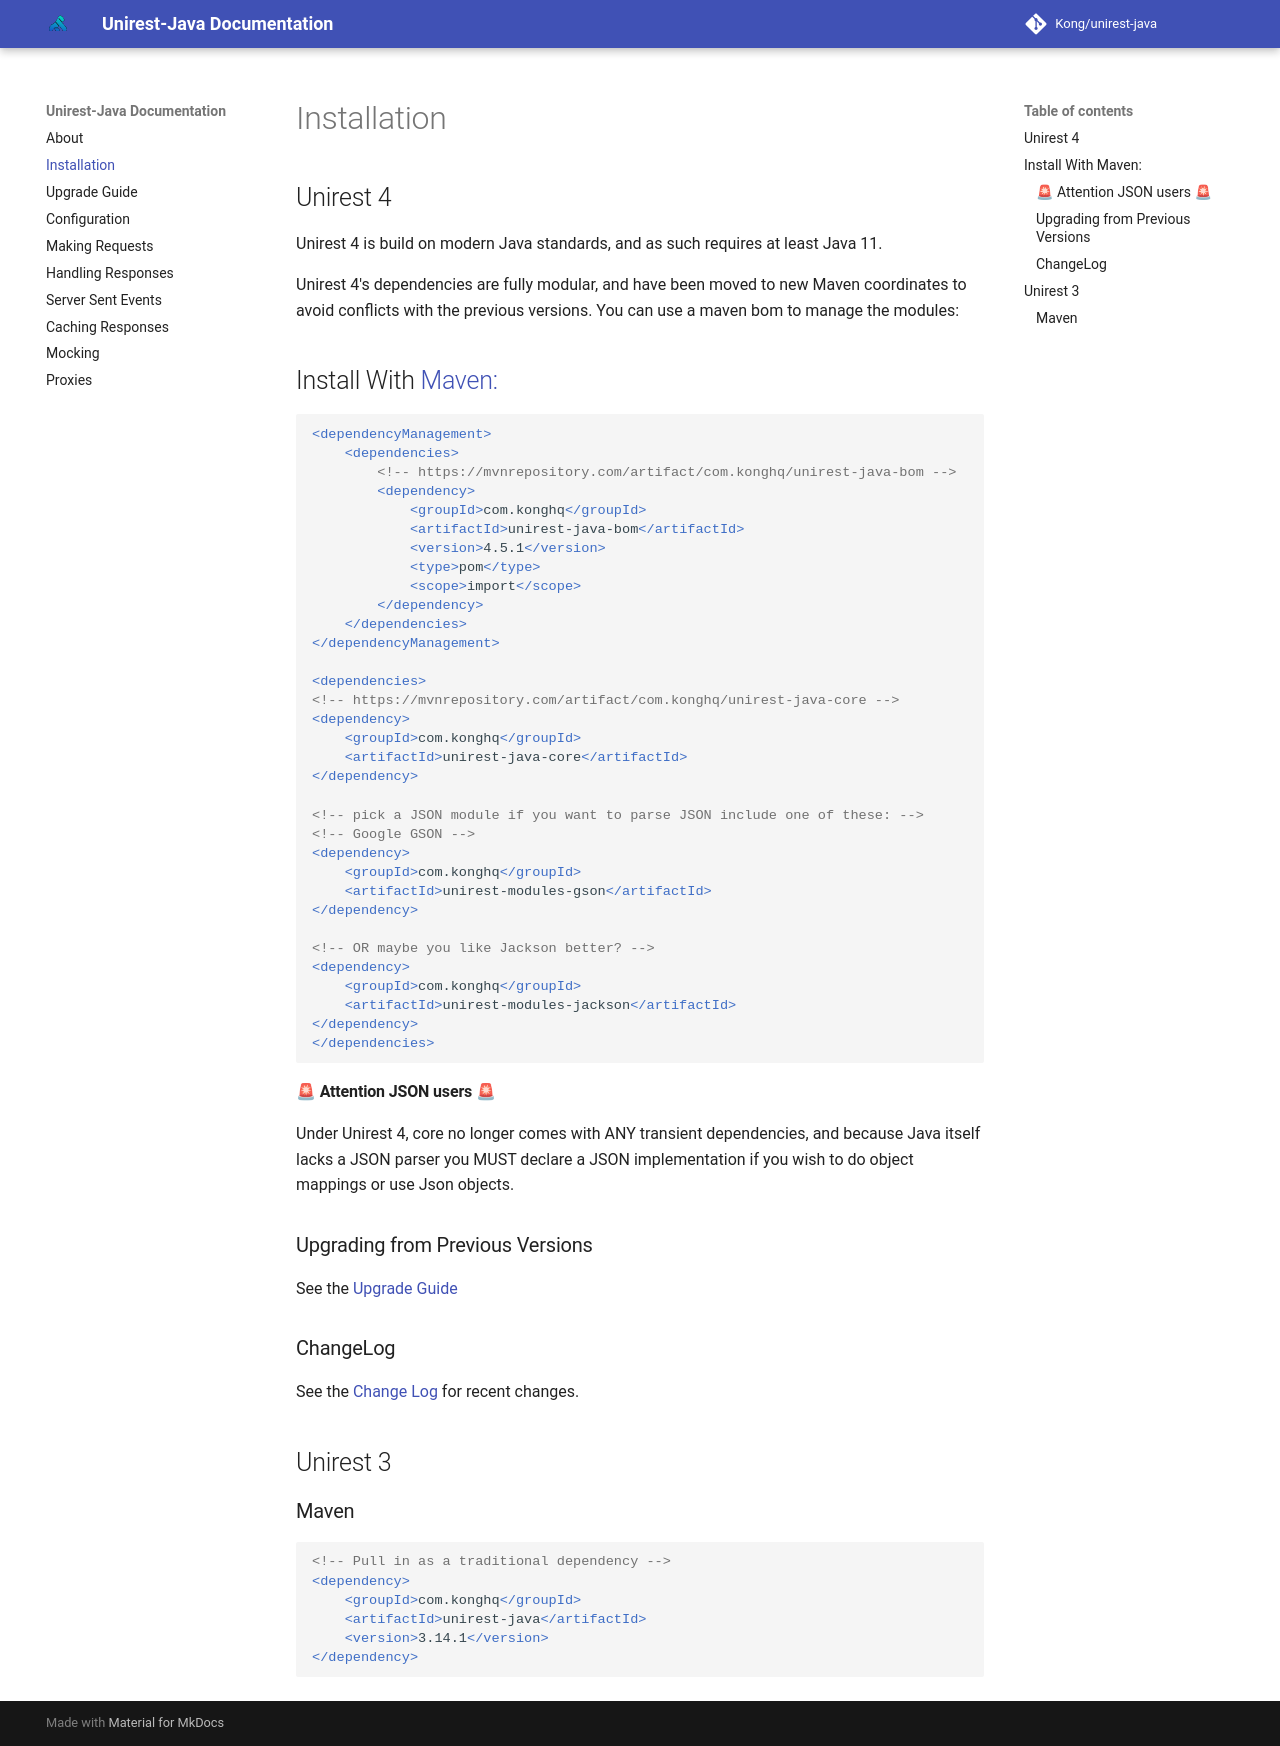

repository: dovel-pr17-validation/pr17r33-maven-unirest-java · page: installation/index.html · generator: mkdocs

## Unirest 4
Unirest 4 is build on modern Java standards, and as such requires at least Java 11.

Unirest 4's dependencies are fully modular, and have been moved to new Maven coordinates to avoid conflicts with the previous versions.
You can use a maven bom to manage the modules:

## Install With [Maven](https://mvnrepository.com/artifact/com.konghq/unirest-java)[:](https://repo.maven.apache.org/maven2/com/konghq/unirest-java/)
```xml
<dependencyManagement>
    <dependencies>
        <!-- https://mvnrepository.com/artifact/com.konghq/unirest-java-bom -->
        <dependency>
            <groupId>com.konghq</groupId>
            <artifactId>unirest-java-bom</artifactId>
            <version>4.5.1</version>
            <type>pom</type>
            <scope>import</scope>
        </dependency>
    </dependencies>
</dependencyManagement>

<dependencies>
<!-- https://mvnrepository.com/artifact/com.konghq/unirest-java-core -->
<dependency>
    <groupId>com.konghq</groupId>
    <artifactId>unirest-java-core</artifactId>
</dependency>

<!-- pick a JSON module if you want to parse JSON include one of these: -->
<!-- Google GSON -->
<dependency>
    <groupId>com.konghq</groupId>
    <artifactId>unirest-modules-gson</artifactId>
</dependency>

<!-- OR maybe you like Jackson better? -->
<dependency>
    <groupId>com.konghq</groupId>
    <artifactId>unirest-modules-jackson</artifactId>
</dependency>
</dependencies>
```

#### 🚨 Attention JSON users 🚨
Under Unirest 4, core no longer comes with ANY transient dependencies, and because Java itself lacks a JSON parser you MUST declare a JSON implementation if you wish to do object mappings or use Json objects.

### Upgrading from Previous Versions
See the [Upgrade Guide](https://github.com/Kong/unirest-java/blob/master/UPGRADE_GUIDE.md)

### ChangeLog 
See the [Change Log](https://github.com/Kong/unirest-java/blob/master/CHANGELOG.md) for recent changes.


## Unirest 3
### Maven
```xml
<!-- Pull in as a traditional dependency -->
<dependency>
    <groupId>com.konghq</groupId>
    <artifactId>unirest-java</artifactId>
    <version>3.14.1</version>
</dependency>
```
